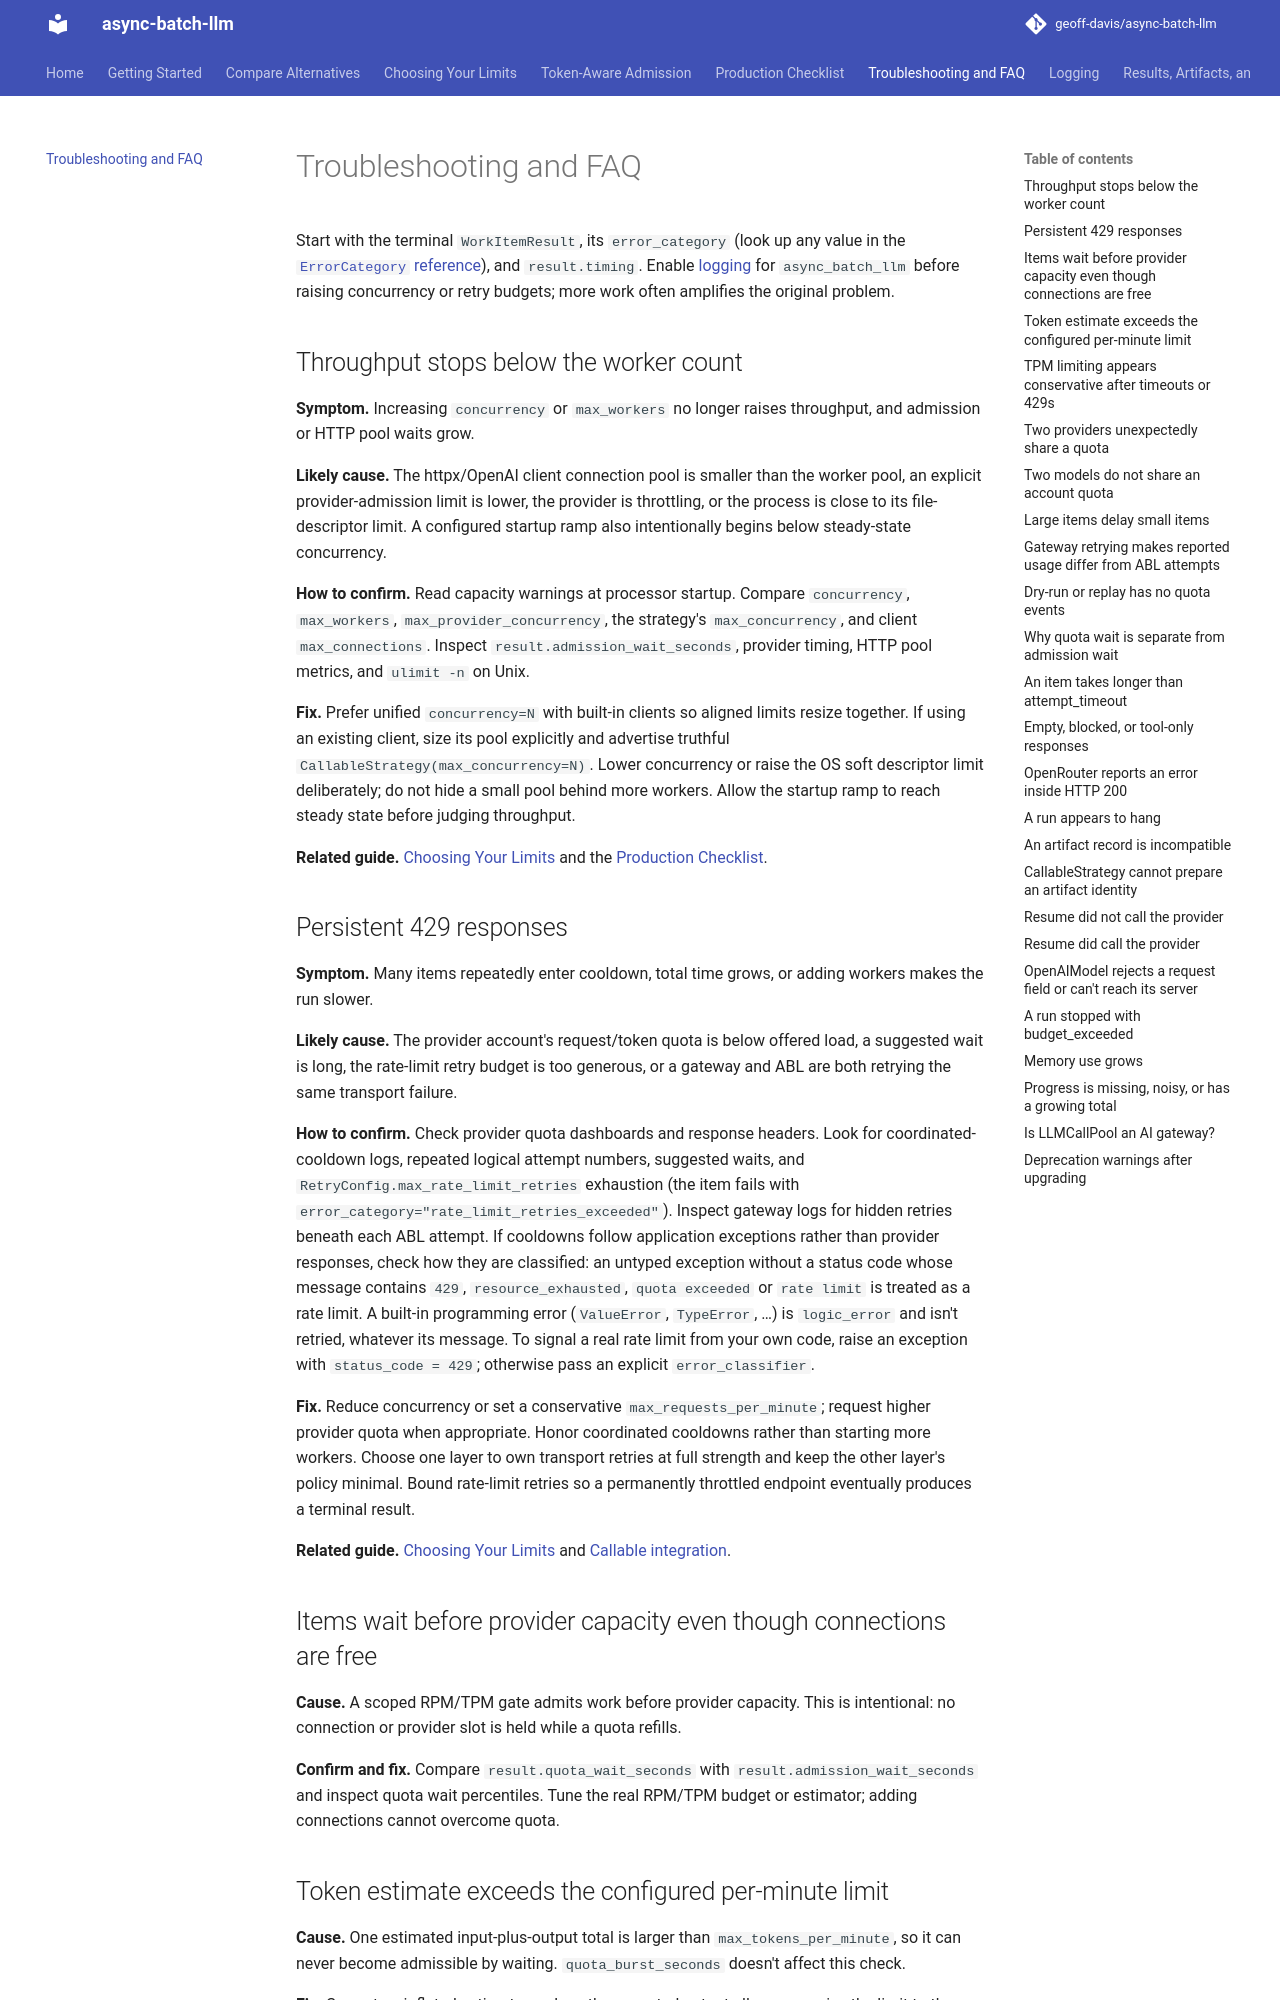

repository: geoff-davis/async-batch-llm · page: troubleshooting/index.html · generator: mkdocs

# Troubleshooting and FAQ

Start with the terminal `WorkItemResult`, its `error_category` (look up any value in
the [`ErrorCategory` reference](api/core.md#errorcategory)), and
`result.timing`. Enable [logging](logging.md) for `async_batch_llm` before
raising concurrency or retry budgets; more work often amplifies the original
problem.

## Throughput stops below the worker count

**Symptom.** Increasing `concurrency` or `max_workers` no longer raises
throughput, and admission or HTTP pool waits grow.

**Likely cause.** The httpx/OpenAI client connection pool is smaller than the
worker pool, an explicit provider-admission limit is lower, the provider is
throttling, or the process is close to its file-descriptor limit. A configured
startup ramp also intentionally begins below steady-state concurrency.

**How to confirm.** Read capacity warnings at processor startup. Compare
`concurrency`, `max_workers`, `max_provider_concurrency`, the strategy's
`max_concurrency`, and client `max_connections`. Inspect
`result.admission_wait_seconds`, provider timing, HTTP pool metrics, and
`ulimit -n` on Unix.

**Fix.** Prefer unified `concurrency=N` with built-in clients so aligned limits
resize together. If using an existing client, size its pool explicitly and
advertise truthful `CallableStrategy(max_concurrency=N)`. Lower concurrency or
raise the OS soft descriptor limit deliberately; do not hide a small pool
behind more workers. Allow the startup ramp to reach steady state before
judging throughput.

**Related guide.** [Choosing Your Limits](choosing-your-limits.md) and the
[Production Checklist](production-checklist.md).

## Persistent 429 responses

**Symptom.** Many items repeatedly enter cooldown, total time grows, or adding
workers makes the run slower.

**Likely cause.** The provider account's request/token quota is below offered
load, a suggested wait is long, the rate-limit retry budget is too generous,
or a gateway and ABL are both retrying the same transport failure.

**How to confirm.** Check provider quota dashboards and response headers. Look
for coordinated-cooldown logs, repeated logical attempt numbers, suggested
waits, and `RetryConfig.max_rate_limit_retries` exhaustion (the item fails with
`error_category="rate_limit_retries_exceeded"`). Inspect gateway
logs for hidden retries beneath each ABL attempt. If cooldowns follow
application exceptions rather than provider responses, check how they are
classified: an untyped exception without a status code whose message contains
`429`, `resource_exhausted`, `quota exceeded` or `rate limit` is treated as a
rate limit. A built-in programming error (`ValueError`, `TypeError`, …) is
`logic_error` and isn't retried, whatever its message. To signal a real rate
limit from your own code, raise an exception with `status_code = 429`; otherwise
pass an explicit `error_classifier`.

**Fix.** Reduce concurrency or set a conservative
`max_requests_per_minute`; request higher provider quota when appropriate.
Honor coordinated cooldowns rather than starting more workers. Choose one
layer to own transport retries at full strength and keep the other layer's
policy minimal. Bound rate-limit retries so a permanently throttled endpoint
eventually produces a terminal result.

**Related guide.** [Choosing Your Limits](choosing-your-limits.md)
and [Callable integration](callable-integration.md#retry-recovery).

## Items wait before provider capacity even though connections are free

**Cause.** A scoped RPM/TPM gate admits work before provider capacity. This is
intentional: no connection or provider slot is held while a quota refills.

**Confirm and fix.** Compare `result.quota_wait_seconds` with
`result.admission_wait_seconds` and inspect quota wait percentiles. Tune the
real RPM/TPM budget or estimator; adding connections cannot overcome quota.
